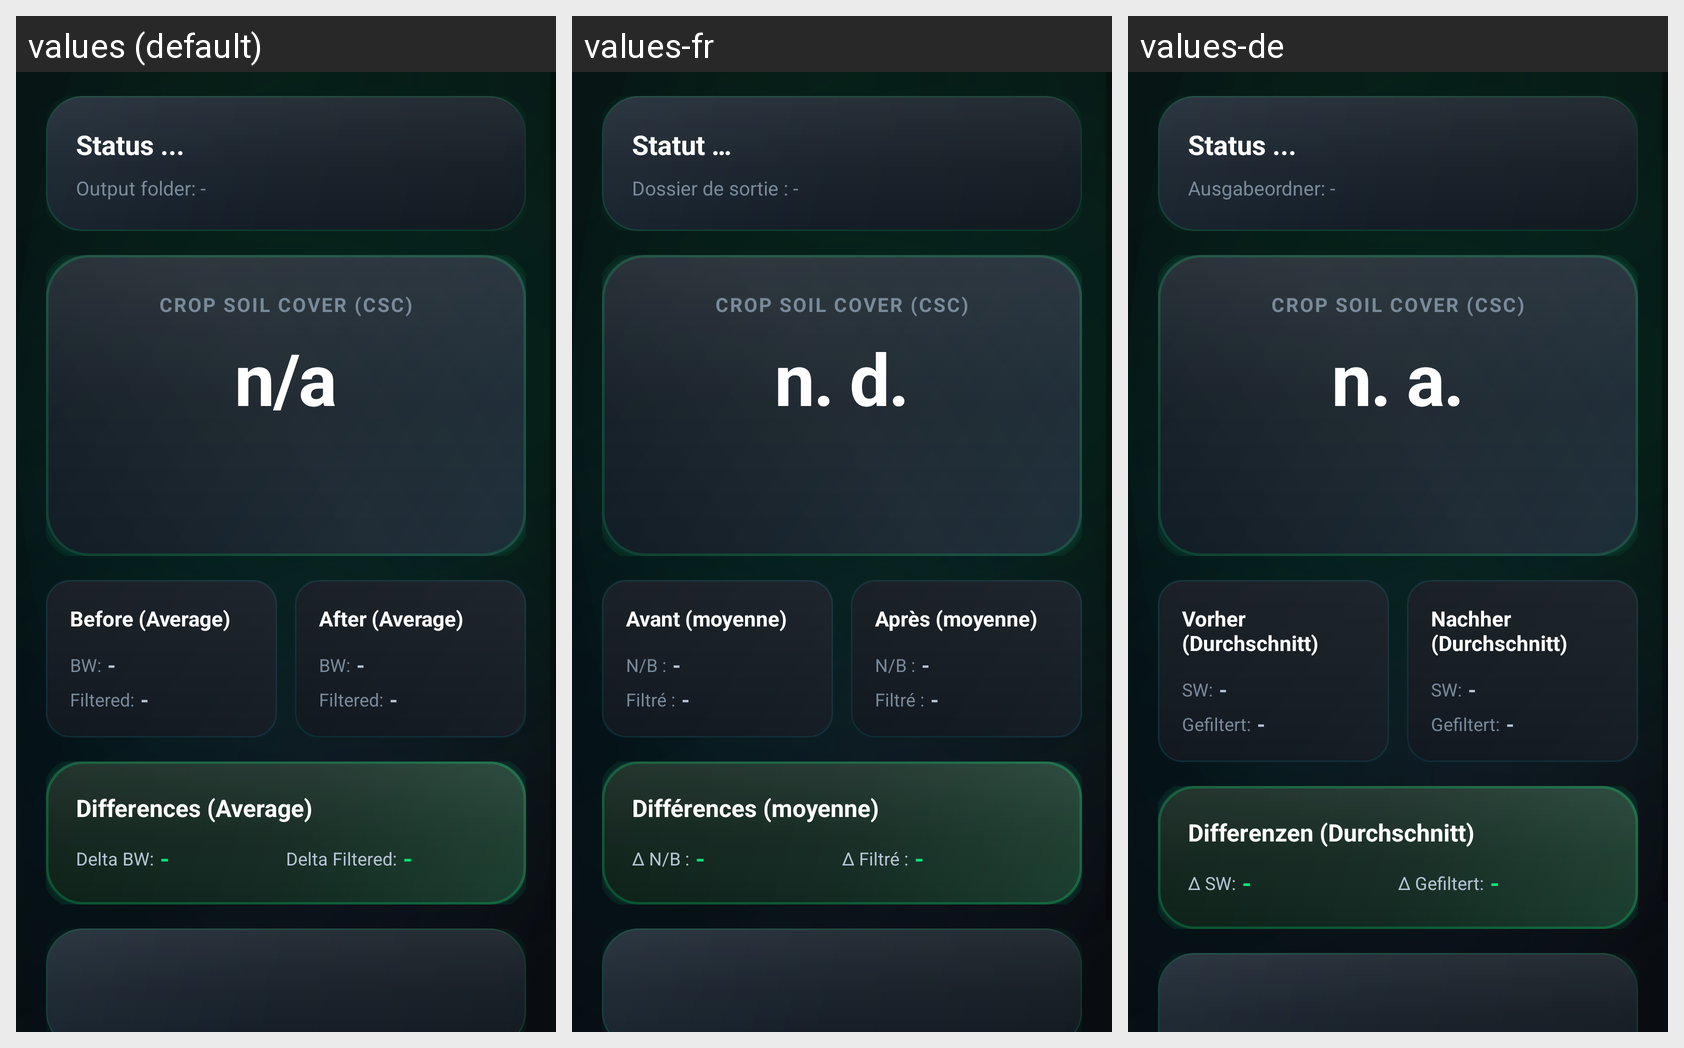

Translations of the strings shown on this Android screen, per locale in the grid:
Android screen res/layout/fragment_summary.xml rendered under 3 locales, left to right: values (default), values-fr, values-de. Device: Nexus 5 (rendered at 1080×1920; each locale shown at half size, 540×960, under a caption strip naming it); theme Theme.SmartWeed.
Strings drawn on this screen, with the default value and each locale's value (text and hints the layout hard-codes, and strings that could not be matched under every locale, appear in the picture but are not listed):

status_placeholder
  values: Status ...
  values-fr: Statut …
  values-de: Status ...

output_folder
  values: Output folder: -
  values-fr: Dossier de sortie : -
  values-de: Ausgabeordner: -

csc_hero_title
  values: Crop Soil Cover (CSC)
  values-fr: Crop Soil Cover (CSC)
  values-de: Crop Soil Cover (CSC)

not_available
  values: n/a
  values-fr: n. d.
  values-de: n. a.

before_average
  values: Before (Average)
  values-fr: Avant (moyenne)
  values-de: Vorher (Durchschnitt)

label_bw
  values: BW:
  values-fr: N/B :
  values-de: SW:

label_filtered
  values: Filtered:
  values-fr: Filtré :
  values-de: Gefiltert:

after_average
  values: After (Average)
  values-fr: Après (moyenne)
  values-de: Nachher (Durchschnitt)

differences_average
  values: Differences (Average)
  values-fr: Différences (moyenne)
  values-de: Differenzen (Durchschnitt)

label_delta_bw
  values: Delta BW:
  values-fr: Δ N/B :
  values-de: Δ SW:

label_delta_filtered
  values: Delta Filtered:
  values-fr: Δ Filtré :
  values-de: Δ Gefiltert:
